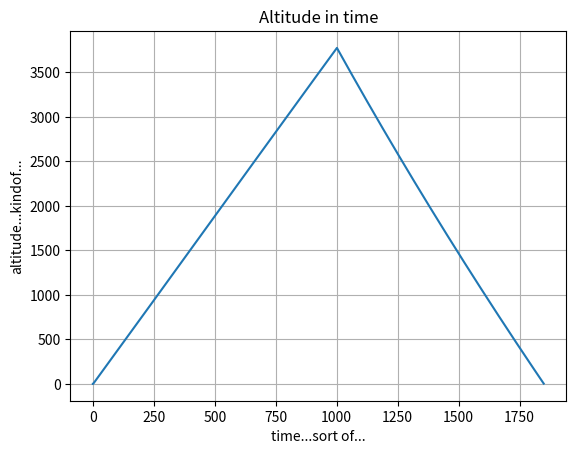

The matplotlib source for this figure:
import numpy as np
import matplotlib.pyplot as plt

sim_length = 1000

z_0 = 0. #initial altitude
v_0 = 0. #initial velocity

#masses
m_gross = 1. 
m_gas = 1.
m_added = 1.

m_tot = m_gross + m_gas + m_added

rho_air = 1. #air density

g = 10. #gravitational acceleration
C_d = 1. #drag coefficient
A_b = 1. #balloon reference area
A_p = 1. #parachute reference area

dt = 1. #time step

M_gas = 4*10**(-3) #molar mass (kg/mol) I have to express it this way to obtain the same dimensions everywhere
R = 8.314 #universal gas constant (J/(K*mol))

#pressure parameters
c_p = 1004.68506 #constant pressure specific heat (J/(kg/K))
T_0 = 288.16 #sea level standard temperature (kg)
M = 0.02896968 #molar mass of dry air (kg/mol)
p_0 = 101325 #sea level standard atmospheric pressure (Pa)  N/m^2

def pressure(z_n):
	return p_0*(1 - (g*z_n)/(c_p*T_0))**(c_p*M/R)


V_0 = 2.34 #initial volume of the balloon (m^3)
gamma = 5/3 #adiabatic coefficient for helium (ideal monoatomic gas!!!)

const = p_0*V_0**gamma #p*V^gamma = const

def volume(z_n):
	return (const/pressure(z_n))**(1/gamma)

#initial naive presumption (this is actually valid only up to 10 kms)
L = 0.0065 #temperature lapse rate (K/m)
def Temperature(z_n):
	return T_0 - L*z_n
def rho_air(z_n):
	return M/(R*Temperature(z_n))*pressure(z_n)

################################################################ Ascent ########################################################################

def velocity_ascending(z_n, v_n):
	#print(v_n)
	return (1/m_tot)*(m_tot*v_n + g*rho_air(z_n)*volume(z_n)*dt - g*(m_gross + m_gas)*dt - 1/2*(C_d*rho_air(z_n)*v_n**2*A_b*dt))

################################################################ Descent #######################################################################

def velocity_descending(z_n, v_n):
	return -np.sqrt(2*m_gross*g/(C_d*rho_air(z_n)*A_p))

def altitude(z_n, v_n):
	return z_n + v_n*dt

z_n = z_0
v_n = v_0

V = np.array([])
Z = np.array([])
for i in range(sim_length):
	V = np.append(V, v_n)
	Z = np.append(Z, z_n)
	v_np1 = velocity_ascending(z_n, v_n)
	z_np1 = altitude(z_n, v_n)
	v_n = v_np1
	z_n = z_np1

while(z_n > 0):
	V = np.append(V, v_n)
	Z = np.append(Z, z_n)
	v_np1 = velocity_descending(z_n, v_n)
	z_np1 = altitude(z_n, v_n)
	v_n = v_np1
	z_n = z_np1

print(V)
print(Z)

plt.plot(Z)
plt.grid()
plt.xlabel('time...sort of...')
plt.ylabel('altitude...kindof...')
plt.title('Altitude in time')
plt.show()